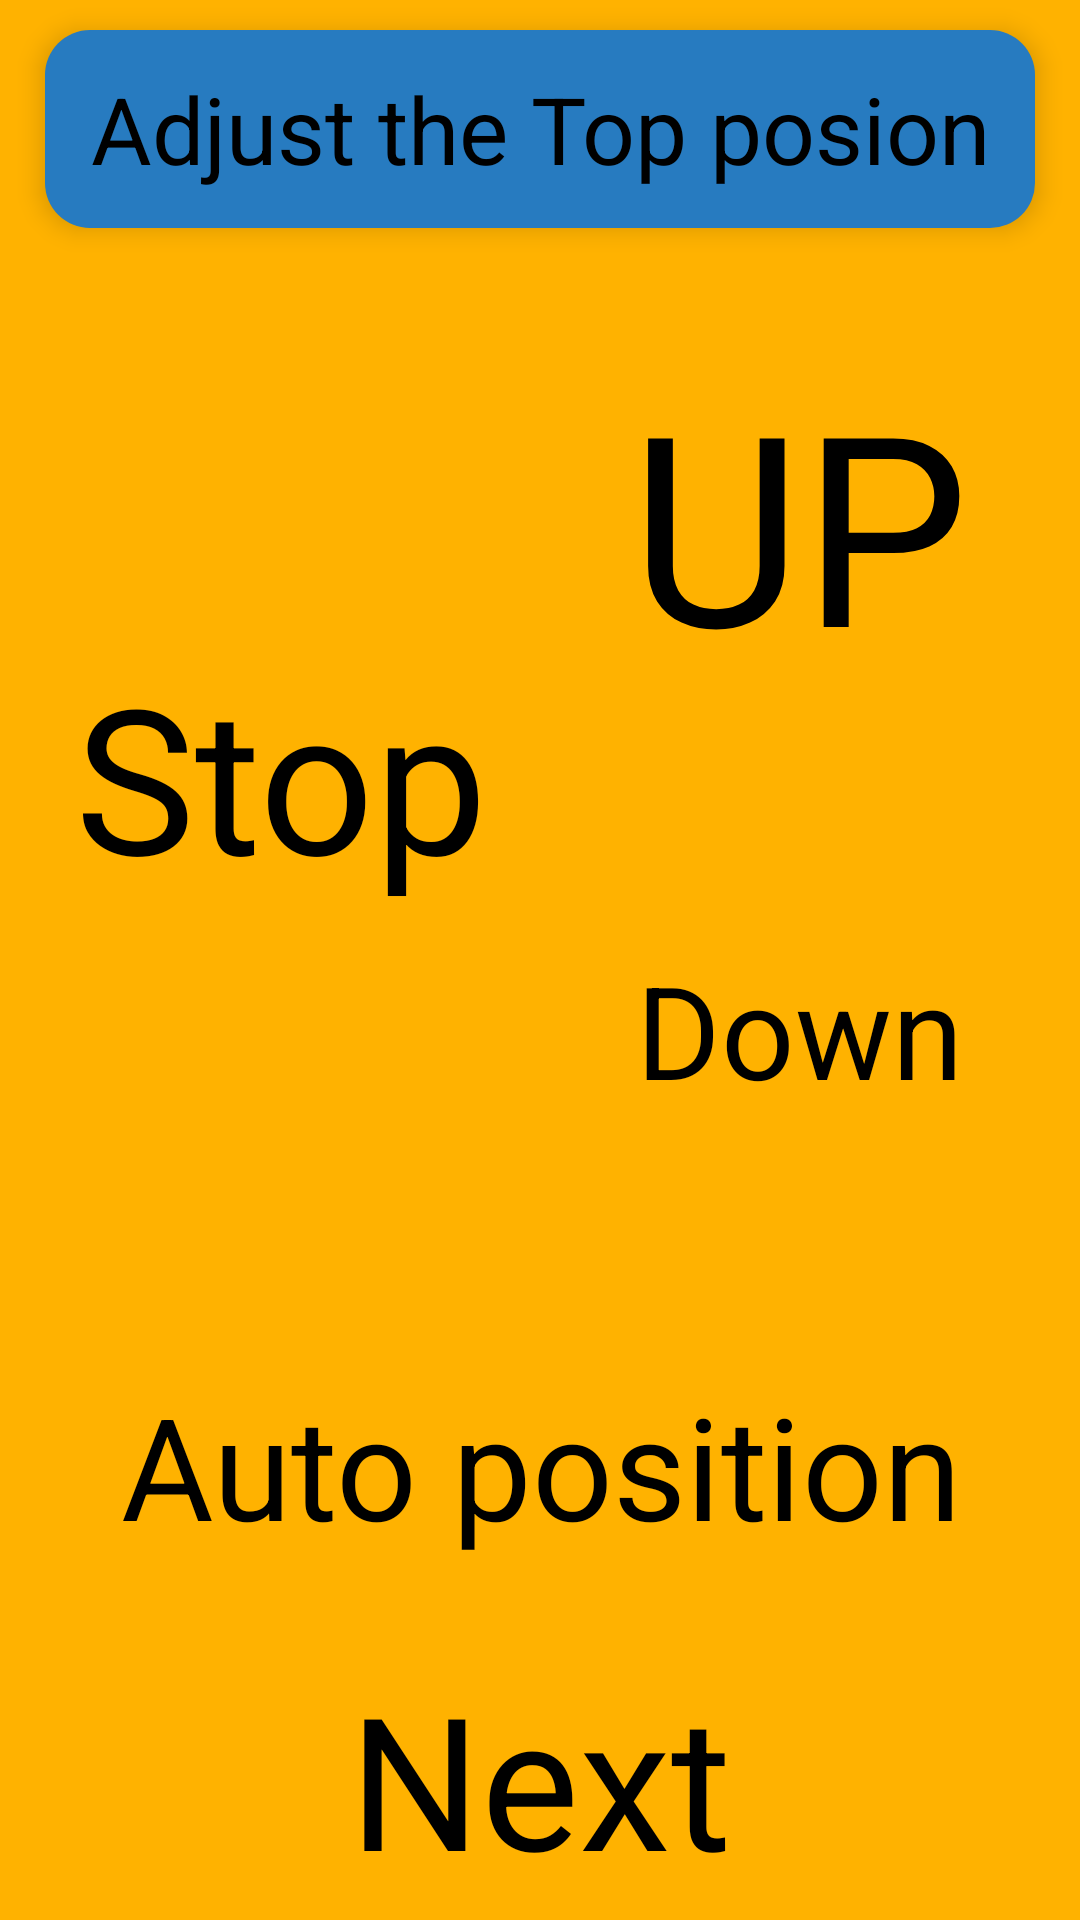

Here is an Android app screen rendered from its layout file. Give the layout XML and the strings, colors and styles it references.
<!-- AndroidManifest.xml: application theme Theme.Smart_Roller_Blind -->
<!-- res/layout/activity_set_top.xml -->
<?xml version="1.0" encoding="utf-8"?>
<androidx.constraintlayout.widget.ConstraintLayout xmlns:android="http://schemas.android.com/apk/res/android"
    xmlns:app="http://schemas.android.com/apk/res-auto"
    xmlns:tools="http://schemas.android.com/tools"
    android:layout_width="match_parent"
    android:layout_height="match_parent"
    tools:context=".Set_top_activity">

    <View
        android:visibility="invisible"
        android:id="@+id/divider"
        android:layout_width="1dp"
        android:layout_height="0dp"
        app:layout_constraintBottom_toBottomOf="parent"
        app:layout_constraintEnd_toEndOf="parent"
        app:layout_constraintStart_toStartOf="parent"
        app:layout_constraintTop_toTopOf="parent" />


    <View
        android:id="@+id/divider2"
        android:layout_width="0dp"
        android:layout_height="1dp"
        android:visibility="invisible"
        app:layout_constraintBottom_toTopOf="@+id/view12"
        app:layout_constraintEnd_toEndOf="parent"
        app:layout_constraintStart_toStartOf="parent"
        app:layout_constraintTop_toBottomOf="@+id/view2" />

    <Button
        style="@style/Button"
        android:id="@+id/view21"
        android:layout_width="0dp"
        android:layout_height="0dp"
        android:layout_marginStart="7dp"
        android:layout_marginTop="10dp"
        android:layout_marginBottom="5dp"
        android:backgroundTint="?colorPrimaryVariant"
        android:onClick="ClicUp"
        android:padding="20dp"
        android:text="@string/Up"
        app:layout_constraintBottom_toTopOf="@+id/divider2"
        app:layout_constraintDimensionRatio="1:1"
        app:layout_constraintEnd_toEndOf="@+id/view2"
        app:layout_constraintStart_toEndOf="@+id/divider"
        app:layout_constraintTop_toBottomOf="@+id/view2"
        app:layout_constraintVertical_bias="1.0" />

    <Button
        style="@style/Button"
        android:id="@+id/view22"
        android:layout_width="0dp"
        android:layout_height="0dp"
        android:layout_marginStart="7dp"
        android:layout_marginTop="5dp"
        android:layout_marginBottom="10dp"
        android:backgroundTint="?colorPrimaryVariant"
        android:lines="1"
        android:onClick="ClicDown"
        android:text="@string/Down"
        app:layout_constraintBottom_toTopOf="@+id/view12"
        app:layout_constraintDimensionRatio="1:1"
        app:layout_constraintEnd_toEndOf="@+id/view2"
        app:layout_constraintStart_toEndOf="@+id/divider"
        app:layout_constraintTop_toBottomOf="@+id/divider2"
        app:layout_constraintVertical_bias="0.0" />

    <Button
        android:id="@+id/view13"
        style="@style/Button"
        android:layout_width="0dp"
        android:layout_height="0dp"
        android:layout_marginBottom="@dimen/IB"
        android:lines="1"
        android:onClick="ClicNext"
        android:text="@string/Next"
        app:layout_constraintBottom_toBottomOf="@+id/divider"
        app:layout_constraintDimensionRatio="7:2"
        app:layout_constraintEnd_toEndOf="@+id/view2"
        app:layout_constraintStart_toStartOf="@+id/view2" />

    <Button
        style="@style/Button"
        android:id="@+id/view12"
        android:layout_width="0dp"
        android:layout_height="0dp"
        android:layout_marginBottom="10dp"
        android:backgroundTint="?colorPrimaryVariant"
        android:lines="1"
        android:onClick="ClicAutoPosition"
        android:text="@string/Auto_top_pos"
        app:layout_constraintBottom_toTopOf="@+id/view13"
        app:layout_constraintDimensionRatio="7:2"
        app:layout_constraintEnd_toEndOf="@+id/view2"
        app:layout_constraintStart_toStartOf="@+id/view2" />

    <Button
        style="@style/Button"
        android:id="@+id/ButtonStop"
        android:layout_width="0dp"
        android:layout_height="0dp"
        android:layout_marginEnd="7dp"
        android:backgroundTint="?colorPrimaryVariant"
        android:onClick="ClicStop"
        android:padding="10dp"
        android:text="@string/Stop"
        app:layout_constraintBottom_toBottomOf="@+id/view22"
        app:layout_constraintDimensionRatio="1:1"
        app:layout_constraintEnd_toStartOf="@+id/divider"
        app:layout_constraintHorizontal_bias="1.0"
        app:layout_constraintStart_toStartOf="@+id/view2"
        app:layout_constraintTop_toTopOf="@+id/view21" />

    <View
        android:id="@+id/view2"
        android:layout_width="0dp"
        android:layout_height="0dp"
        android:layout_marginStart="@dimen/IC"
        android:layout_marginTop="@dimen/IT"
        android:layout_marginEnd="@dimen/IC"
        style="@style/Block"
        app:layout_constraintDimensionRatio="5:1"
        app:layout_constraintEnd_toEndOf="parent"
        app:layout_constraintHorizontal_bias="0.0"
        app:layout_constraintStart_toStartOf="parent"
        app:layout_constraintTop_toTopOf="parent" />

    <TextView
        style="@style/Text"
        android:id="@+id/textView4"
        android:layout_width="0dp"
        android:layout_height="0dp"
        android:layout_marginStart="@dimen/IC"
        android:layout_marginTop="10dp"
        android:layout_marginEnd="@dimen/IC"
        android:layout_marginBottom="10dp"
        android:text="@string/Top_pos"
        app:layout_constraintBottom_toBottomOf="@+id/view2"
        app:layout_constraintEnd_toEndOf="@+id/view2"
        app:layout_constraintHorizontal_bias="0.0"
        app:layout_constraintStart_toStartOf="@+id/view2"
        app:layout_constraintTop_toTopOf="@+id/view2" />


</androidx.constraintlayout.widget.ConstraintLayout>
<!-- resources referenced by this layout -->
<resources>
  <dimen name="IB">0dp</dimen>
  <dimen name="IC">15dp</dimen>
  <dimen name="IT">10dp</dimen>
  <string name="Auto_top_pos">Auto position</string>
  <string name="Down">Down</string>
  <string name="Next">Next</string>
  <string name="Stop">Stop</string>
  <string name="Top_pos">Adjust the Top posion</string>
  <string name="Up">UP</string>
  <style name="Block">
          <item name="android:background">@drawable/blok</item>
          <item name="android:elevation">5dp</item>
      </style>
  <style name="Button" parent="@style/Widget.Material3.Button.ElevatedButton">
          <item name="layout_constraintDimensionRatio">7:2</item>
          <item name="android:textColor">?colorSecondaryVariant</item>
          <item name="cornerRadius">20dp</item>
          <item name="android:backgroundTint">?colorAccent</item>
          <item name="android:autoSizeTextType">uniform</item>
          <item name="android:elevation">5dp</item>
      </style>
  <style name="Text">
          <item name="android:elevation">5dp</item>
          <item name="android:textColor">?colorSecondaryVariant</item>
          <item name="android:autoSizeTextType">uniform</item>
          <item name="android:gravity">center</item>
      </style>
  <style name="Theme.Smart_Roller_Blind" parent="Theme.MaterialComponents.Light.NoActionBar">
          
          <item name="colorPrimary">#FFB200</item>
          <item name="colorPrimaryVariant">#277BC0</item>
          <item name="colorOnPrimary">#FFCB42</item>
          
          <item name="colorSecondary">#FFF4CF</item>
          <item name="colorSecondaryVariant">#000000</item>
          <item name="colorOnSecondary">#FF3232</item>
          
          <item name="android:statusBarColor" tools:targetApi="l">?attr/colorPrimaryVariant</item>
          
          <item name="colorPrimaryDark">?colorPrimary</item>
          <item name="android:navigationBarColor">?colorPrimary</item>
          <item name="android:windowBackground">?colorPrimary</item>
      </style>
  <!-- drawable blok (drawable-v24) -->
  <?xml version="1.0" encoding="utf-8"?>
  <shape xmlns:android="http://schemas.android.com/apk/res/android">
  <solid android:color="?colorPrimaryVariant"/>
      <corners
          android:topLeftRadius="15dp"
          android:bottomLeftRadius="15dp"
          android:bottomRightRadius="15dp"
          android:topRightRadius="15dp"
          />
  </shape>
</resources>
